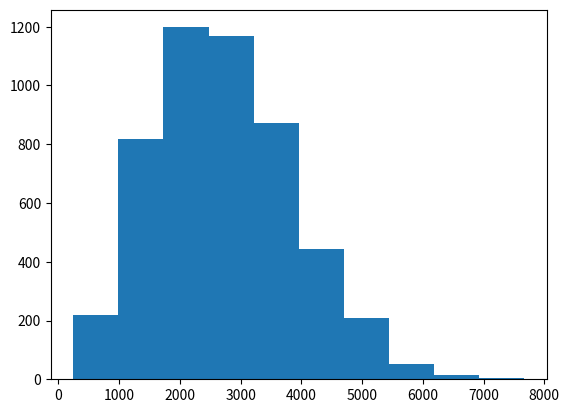

The matplotlib source for this figure:
import scipy.stats
import matplotlib.pyplot as plt
import numpy as np

class MWranomizer(scipy.stats.rv_continuous):
    def __init__(self):
        scipy.stats.rv_continuous.__init__(self)
        self.a = 0

    def _pdf(self, v, n, m, T):
        Boltzmann_constant = 1.380648813E-23
        k = Boltzmann_constant
        return n*(m/(2*np.pi*k*T))**(3/2)*np.exp(-m*v*v/(2*k*T))*4*np.pi*v**2
        # return n*np.exp(v)*4*np.pi*v**2


m = MWranomizer()
# m.a = 0
# h = m.rvs(n=1000, m=1E-17, T=273, size=1000)
h = m.rvs(n=1, m=2.005745900E-26, T=4200, size=5000)
# print(h)
plt.hist(h)
plt.show()

